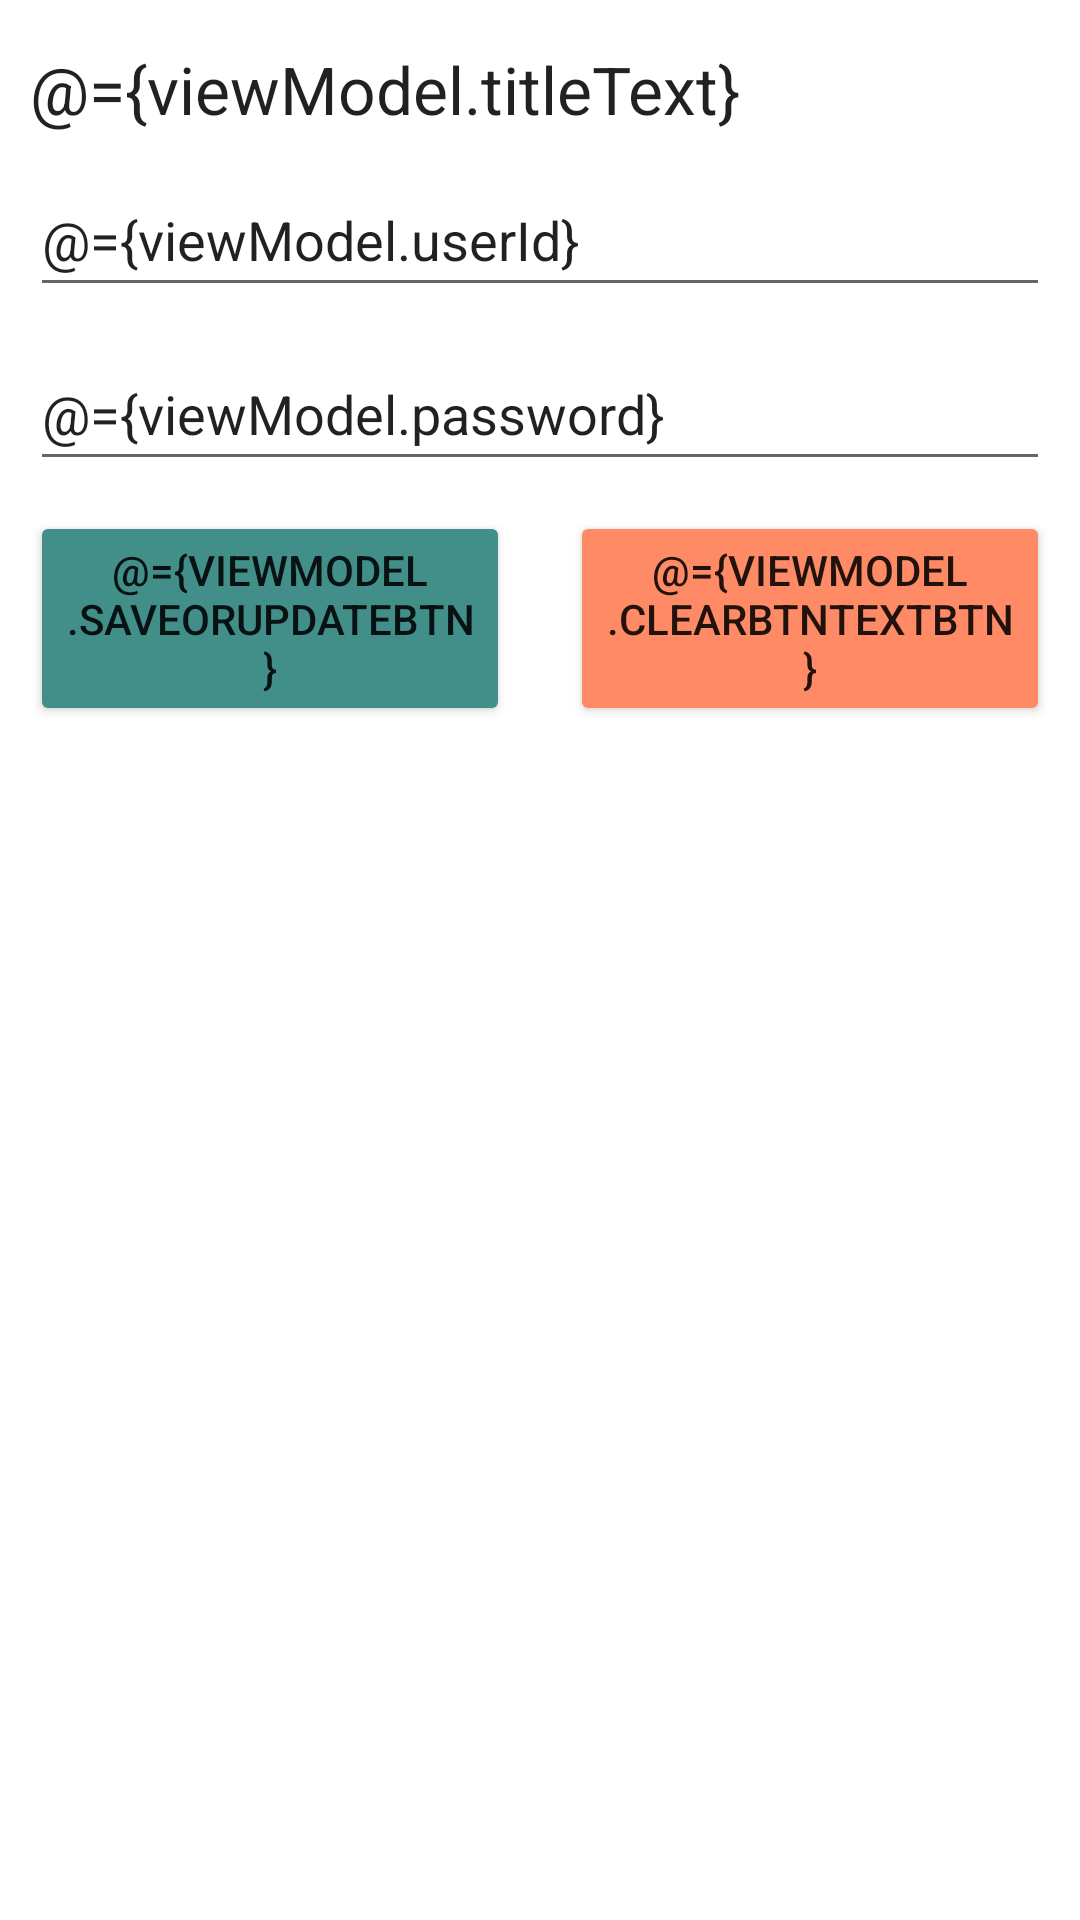

Layout XML and referenced resources for this Android screen:
<!-- AndroidManifest.xml: application theme Theme.RoomWithMvvm -->
<!-- res/layout/activity_main.xml -->
<?xml version="1.0" encoding="utf-8"?>
<layout xmlns:android="http://schemas.android.com/apk/res/android"
    xmlns:tools="http://schemas.android.com/tools">

    <data>
        <variable
            name="viewModel"
            type="com.subhambnikash.roomwithmvvm.repo.MainActivityViewModel" />

    </data>

    <RelativeLayout
        android:layout_width="match_parent"
        android:layout_height="match_parent"
        tools:context=".MainActivity">

        <TextView
            android:id="@+id/addPassword"
            style="@style/TextAppearance.AppCompat.Large"
            android:layout_width="match_parent"
            android:layout_height="wrap_content"
            android:layout_marginHorizontal="10dp"
            android:layout_marginTop="15dp"
            android:text="@={viewModel.titleText}" />

        <EditText
            android:id="@+id/enterUserId"
            android:layout_width="match_parent"
            android:layout_height="wrap_content"
            android:layout_below="@+id/addPassword"
            android:layout_marginHorizontal="10dp"
            android:layout_marginTop="10dp"
            android:ems="10"
            android:text="@={viewModel.userId}"
            android:hint="@string/enter_user_id"
            android:inputType="textPersonName"
            android:minHeight="48dp"
            android:autofillHints=""
            android:importantForAutofill="no" />

        <EditText

            android:id="@+id/enterPassword"
            android:layout_width="match_parent"
            android:layout_height="wrap_content"
            android:layout_below="@+id/enterUserId"
            android:layout_marginHorizontal="10dp"
            android:layout_marginTop="10dp"
            android:ems="10"
            android:hint="@string/enter_password"
            android:minHeight="48dp"
            android:text="@={viewModel.password}"
            android:textColorHint="#757575"
            android:autofillHints=""
            android:inputType="textPersonName" />

        <LinearLayout
            android:id="@+id/btnParent"
            android:layout_width="match_parent"
            android:layout_height="wrap_content"
            android:orientation="horizontal"
            android:weightSum="2"
            android:layout_below="@+id/enterPassword"
            >

            <Button
                android:id="@+id/addButton"
                android:layout_width="wrap_content"
                android:layout_height="wrap_content"
                android:layout_marginHorizontal="10dp"
                android:layout_marginTop="10dp"
                android:layout_weight="1"
                android:backgroundTint="#428F89"
                android:onClick="@{()->viewModel.saveOrUpdate()}"
                android:text="@={viewModel.saveOrUpdateBtn}" />

            <Button
                android:layout_weight="1"
                android:backgroundTint="#FF8B66"
                android:layout_marginHorizontal="10dp"
                android:layout_marginTop="10dp"
                android:id="@+id/clearButton"
                android:layout_width="wrap_content"
                android:layout_height="wrap_content"
                android:onClick="@{()->viewModel.clearOrDelete()}"
                android:text="@={viewModel.clearBtnTextBtn}" />


        </LinearLayout>

        <androidx.recyclerview.widget.RecyclerView
            android:layout_marginTop="15dp"
            android:layout_marginHorizontal="10dp"
            android:id="@+id/dataRecyclerView"
            android:layout_below="@+id/btnParent"
            android:layout_width="match_parent"
            android:layout_height="match_parent" />




    </RelativeLayout>
</layout>
<!-- resources referenced by this layout -->
<resources>
  <string name="enter_password">Enter Password</string>
  <string name="enter_user_id">Enter User Id</string>
  <style name="Theme.RoomWithMvvm" parent="Theme.MaterialComponents.DayNight.NoActionBar">
          
          <item name="colorPrimary">@color/purple_500</item>
          <item name="colorPrimaryVariant">@color/purple_700</item>
          <item name="colorOnPrimary">@color/white</item>
          
          <item name="colorSecondary">@color/teal_200</item>
          <item name="colorSecondaryVariant">@color/teal_700</item>
          <item name="colorOnSecondary">@color/black</item>
          
          <item name="android:statusBarColor" tools:targetApi="l">?attr/colorPrimaryVariant</item>
          
      </style>
  <!-- not gathered from this repository: default colours our renderer supplied (Android Studio template values) -->
  <color name="purple_500">#FF6200EE</color>
  <color name="purple_700">#FF3700B3</color>
  <color name="teal_200">#FF03DAC5</color>
  <color name="teal_700">#FF018786</color>
  <color name="black">#FF000000</color>
  <color name="white">#FFFFFFFF</color>
</resources>
